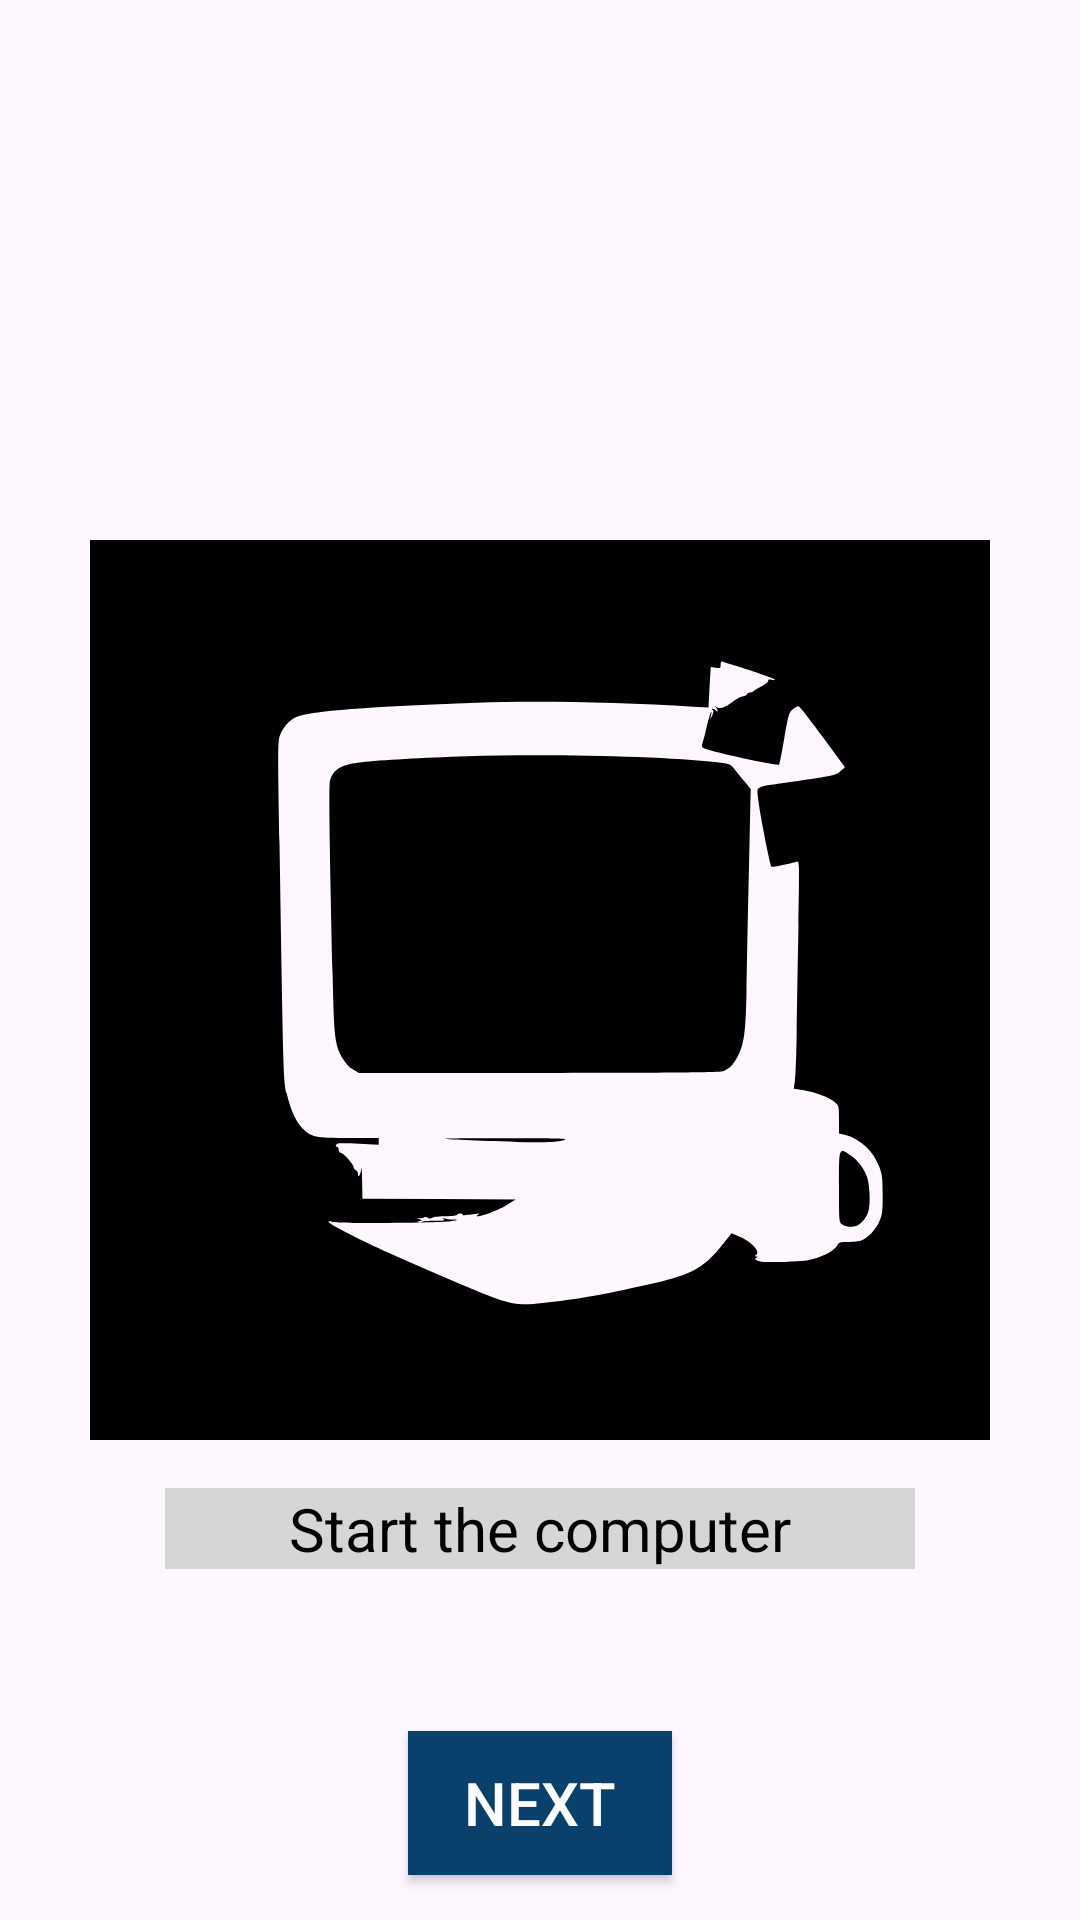

This screen was rendered from an Android layout file. Write that file and the resources it references.
<!-- AndroidManifest.xml: application theme Theme.TMS_An_15_Homework_Lesson17 -->
<!-- res/layout/activity_computer.xml -->
<?xml version="1.0" encoding="utf-8"?>
<androidx.constraintlayout.widget.ConstraintLayout xmlns:android="http://schemas.android.com/apk/res/android"
    xmlns:app="http://schemas.android.com/apk/res-auto"
    xmlns:tools="http://schemas.android.com/tools"
    android:layout_width="match_parent"
    android:layout_height="match_parent"
    tools:context=".Computer">

    <androidx.appcompat.widget.AppCompatTextView
        android:id="@+id/desc_comp"
        android:layout_width="@dimen/title_width_desc_tv"
        android:layout_height="wrap_content"
        android:layout_margin="@dimen/margin_between_pict_tv"
        android:text="@string/start_comp"
        style="@style/text"
        app:layout_constraintEnd_toEndOf="@+id/computer"
        app:layout_constraintStart_toStartOf="@+id/computer"
        app:layout_constraintTop_toBottomOf="@+id/computer" />

    <androidx.appcompat.widget.AppCompatImageView
        android:id="@+id/computer"
        android:layout_width="@dimen/width_main_pict"
        android:layout_height="@dimen/height_main_pict"
        android:layout_marginTop="@dimen/marginTop_main_pict"
        app:layout_constraintEnd_toEndOf="parent"
        app:layout_constraintStart_toStartOf="parent"
        app:layout_constraintTop_toTopOf="parent"
        app:srcCompat="@drawable/computer"/>

    <androidx.appcompat.widget.AppCompatButton
        android:id="@+id/btn_switch_studio_act"
        android:layout_width="wrap_content"
        android:layout_height="wrap_content"
        android:layout_marginTop="@dimen/marginTop_btn_switch"
        android:text="@string/next"
        style="@style/button_switch"
        app:layout_constraintEnd_toEndOf="@+id/desc_comp"
        app:layout_constraintStart_toStartOf="@+id/desc_comp"
        app:layout_constraintTop_toBottomOf="@+id/desc_comp"
        />

</androidx.constraintlayout.widget.ConstraintLayout>
<!-- resources referenced by this layout -->
<resources>
  <dimen name="height_main_pict">300dp</dimen>
  <dimen name="marginTop_btn_switch">54dp</dimen>
  <dimen name="marginTop_main_pict">180dp</dimen>
  <dimen name="margin_between_pict_tv">16dp</dimen>
  <dimen name="title_width_desc_tv">250dp</dimen>
  <dimen name="width_main_pict">300dp</dimen>
  <!-- drawable computer: vector/xml drawable (drawable, 4792 chars, omitted) -->
  <string name="next">Next</string>
  <string name="start_comp">Start the computer</string>
  <style name="button_switch" parent="text">
          <item name="android:textColor">@color/white</item>
          <item name="android:backgroundTint">@color/for_btn</item>
      </style>
  <style name="text">
          <item name="android:textSize">20sp</item>
          <item name="android:gravity">center</item>
          <item name="android:textColor">@color/black</item>
          <item name="android:background">@color/grey</item>
      </style>
  <style name="Theme.TMS_An_15_Homework_Lesson17" parent="Base.Theme.TMS_An_15_Homework_Lesson17" />
  <color name="white">#FFFFFFFF</color>
  <color name="for_btn">#0A416C</color>
  <color name="black">#FF000000</color>
  <color name="grey">#FFD6D6D6</color>
  <style name="Base.Theme.TMS_An_15_Homework_Lesson17" parent="Theme.Material3.DayNight.NoActionBar">
          
          
      </style>
</resources>
